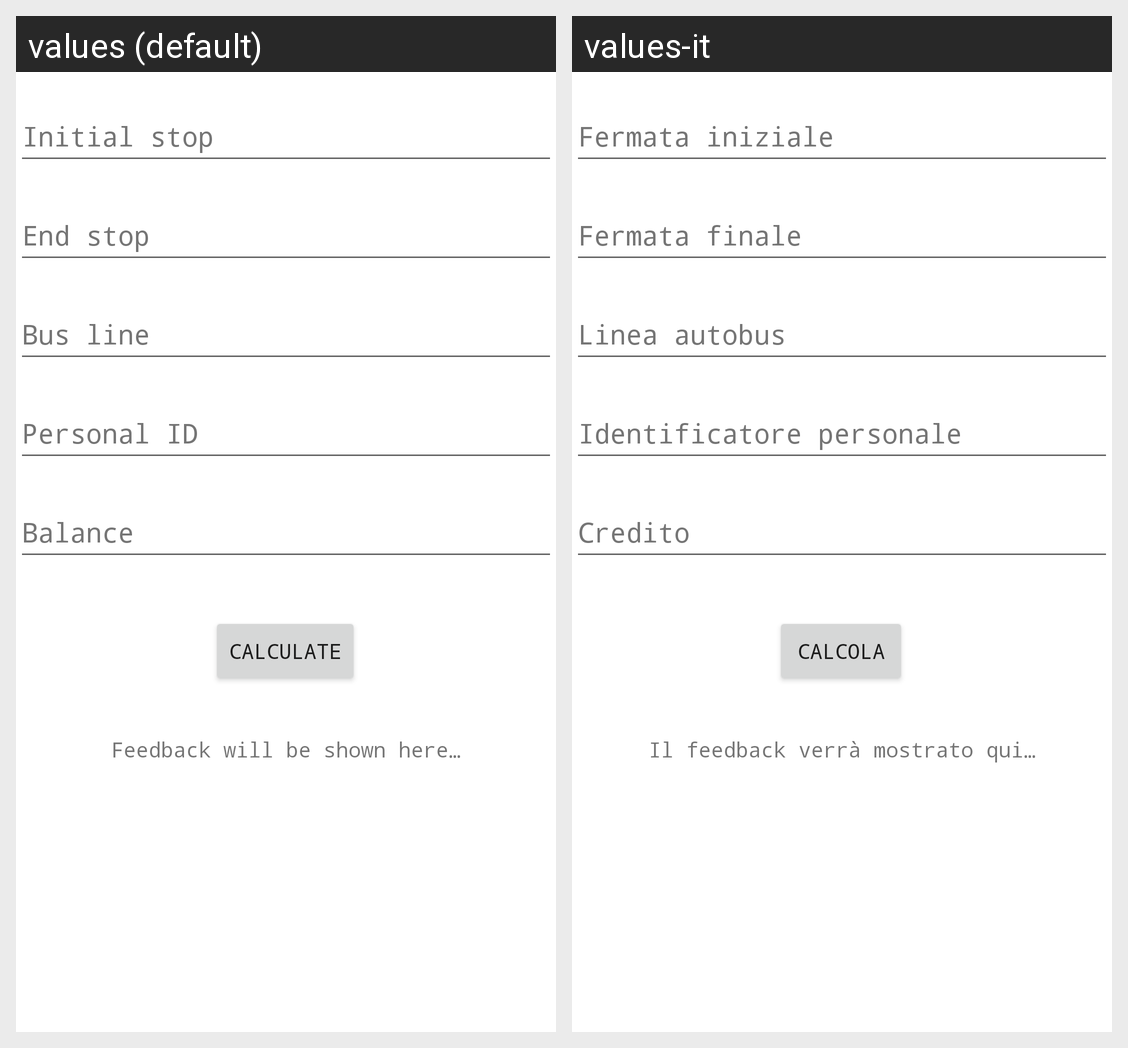

Locale-by-locale string values for the Android screen shown in this grid:
Android screen res/layout/activity_main.xml rendered under 2 locales, left to right: values (default), values-it. Device: Nexus 5 (rendered at 1080×1920; each locale shown at half size, 540×960, under a caption strip naming it); theme Theme.Bluseful.
Strings drawn on this screen, with the default value and each locale's value (text and hints the layout hard-codes, and strings that could not be matched under every locale, appear in the picture but are not listed):

initial_stop
  values: Initial stop
  values-it: Fermata iniziale

end_stop
  values: End stop
  values-it: Fermata finale

bus_line
  values: Bus line
  values-it: Linea autobus

personal_id
  values: Personal ID
  values-it: Identificatore personale

balance
  values: Balance
  values-it: Credito

output
  values: Feedback will be shown here…
  values-it: Il feedback verrà mostrato qui…

calculate
  values: Calculate
  values-it: Calcola
